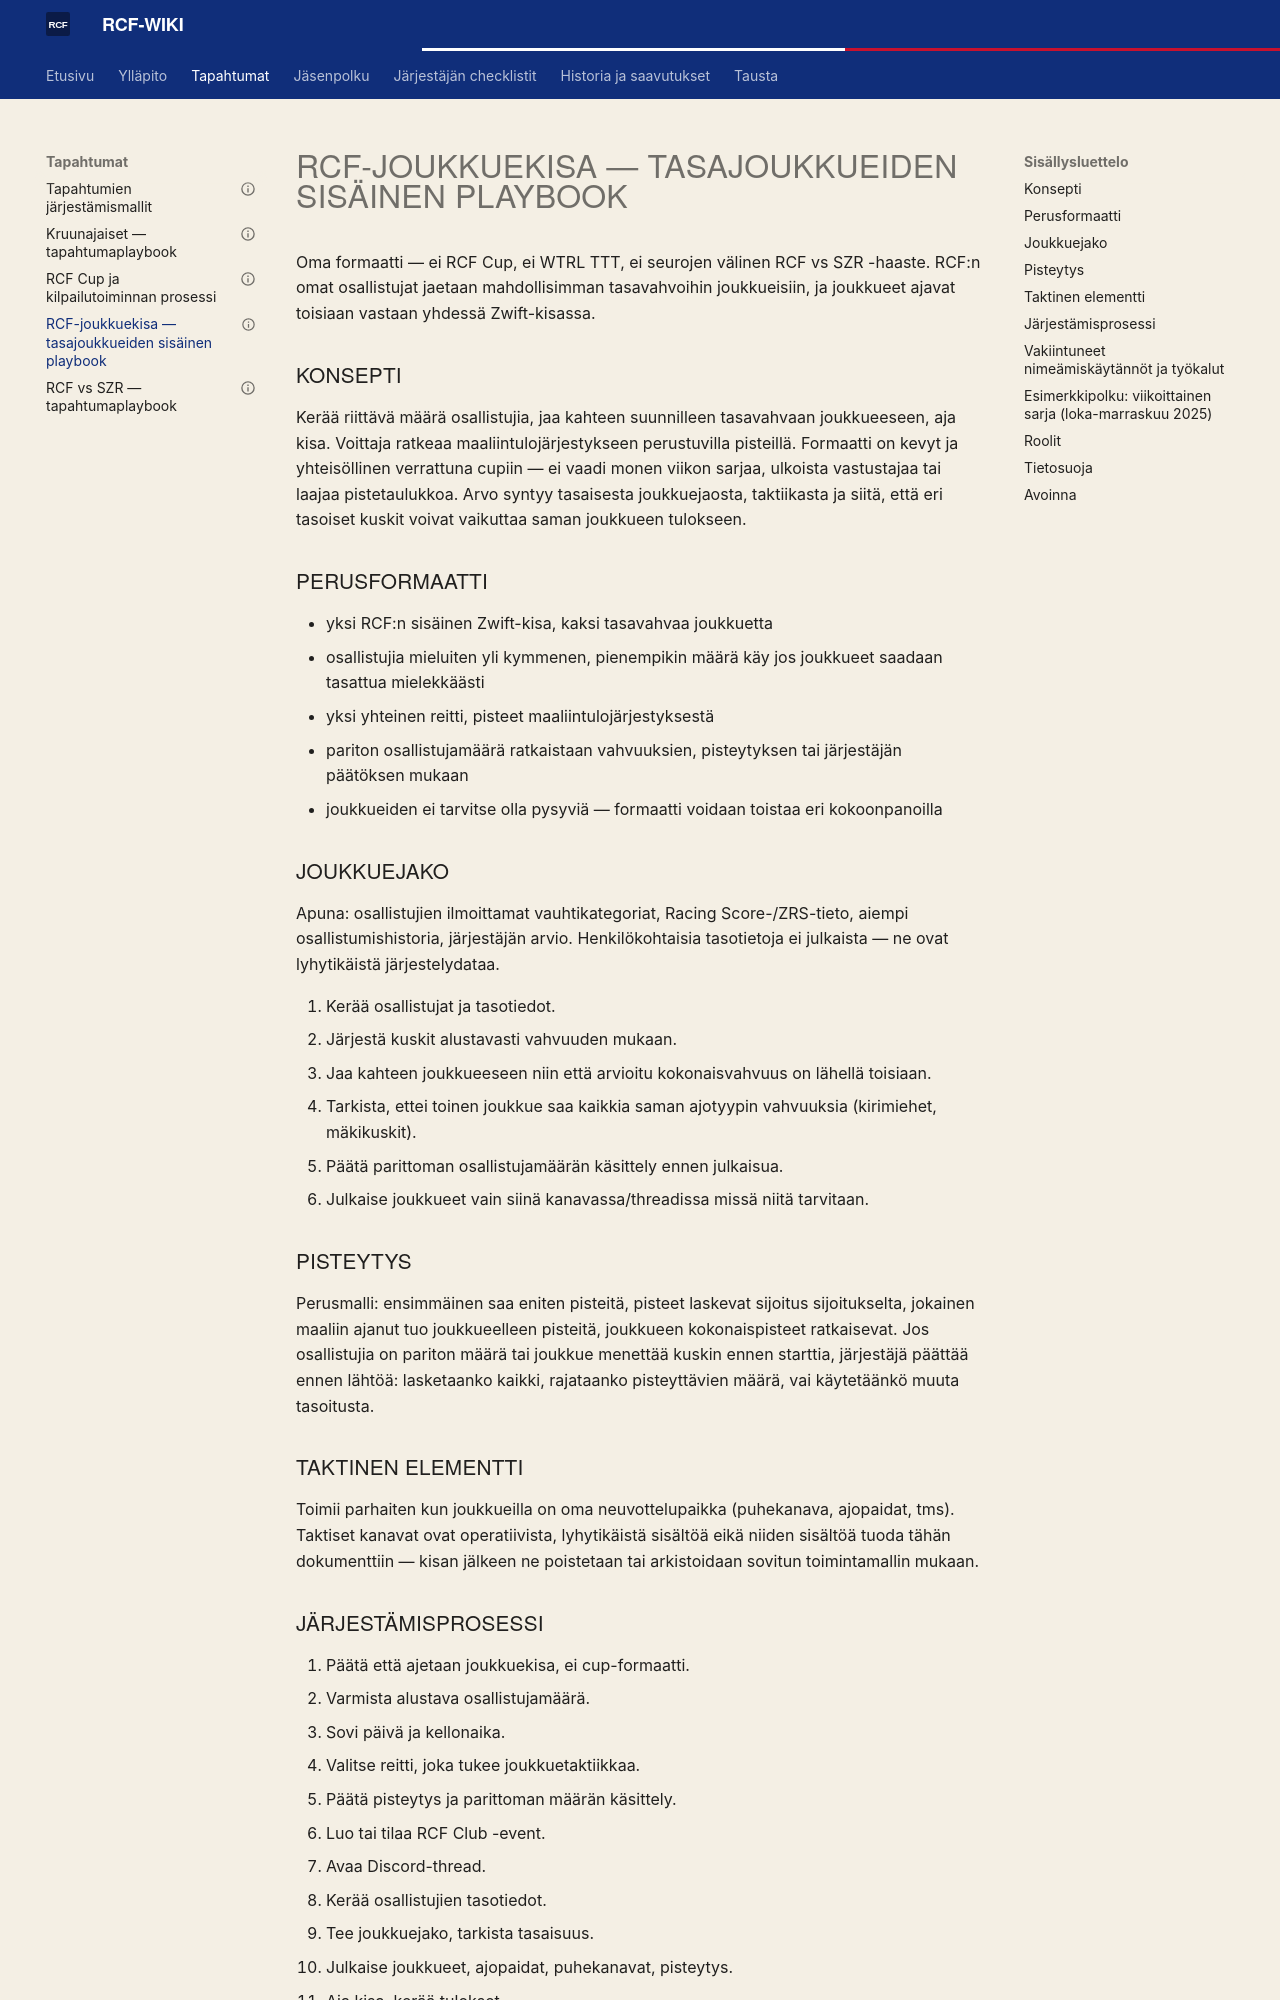

repository: ride-club-finland/rcf-wiki · page: TAPAHTUMAT/event_playbook_rcf_team_race/index.html · generator: mkdocs

---
gold_id: event_playbook_rcf_team_race
wiki_category: TAPAHTUMAT
related_gold_docs:
  - competition_process_rcf_cup
  - how_to_run_rcf_team_race
publishability: internal_only
status: koostettu_wikiin
last_verified: 2026-08-15
---

# RCF-joukkuekisa — tasajoukkueiden sisäinen playbook

Oma formaatti — ei RCF Cup, ei WTRL TTT, ei seurojen välinen RCF vs SZR -haaste. RCF:n omat osallistujat jaetaan mahdollisimman tasavahvoihin joukkueisiin, ja joukkueet ajavat toisiaan vastaan yhdessä Zwift-kisassa.

## Konsepti

Kerää riittävä määrä osallistujia, jaa kahteen suunnilleen tasavahvaan joukkueeseen, aja kisa. Voittaja ratkeaa maaliintulojärjestykseen perustuvilla pisteillä. Formaatti on kevyt ja yhteisöllinen verrattuna cupiin — ei vaadi monen viikon sarjaa, ulkoista vastustajaa tai laajaa pistetaulukkoa. Arvo syntyy tasaisesta joukkuejaosta, taktiikasta ja siitä, että eri tasoiset kuskit voivat vaikuttaa saman joukkueen tulokseen.

## Perusformaatti

- yksi RCF:n sisäinen Zwift-kisa, kaksi tasavahvaa joukkuetta
- osallistujia mieluiten yli kymmenen, pienempikin määrä käy jos joukkueet saadaan tasattua mielekkäästi
- yksi yhteinen reitti, pisteet maaliintulojärjestyksestä
- pariton osallistujamäärä ratkaistaan vahvuuksien, pisteytyksen tai järjestäjän päätöksen mukaan
- joukkueiden ei tarvitse olla pysyviä — formaatti voidaan toistaa eri kokoonpanoilla

## Joukkuejako

Apuna: osallistujien ilmoittamat vauhtikategoriat, Racing Score-/ZRS-tieto, aiempi osallistumishistoria, järjestäjän arvio. Henkilökohtaisia tasotietoja ei julkaista — ne ovat lyhytikäistä järjestelydataa.

1. Kerää osallistujat ja tasotiedot.
2. Järjestä kuskit alustavasti vahvuuden mukaan.
3. Jaa kahteen joukkueeseen niin että arvioitu kokonaisvahvuus on lähellä toisiaan.
4. Tarkista, ettei toinen joukkue saa kaikkia saman ajotyypin vahvuuksia (kirimiehet, mäkikuskit).
5. Päätä parittoman osallistujamäärän käsittely ennen julkaisua.
6. Julkaise joukkueet vain siinä kanavassa/threadissa missä niitä tarvitaan.

## Pisteytys

Perusmalli: ensimmäinen saa eniten pisteitä, pisteet laskevat sijoitus sijoitukselta, jokainen maaliin ajanut tuo joukkueelleen pisteitä, joukkueen kokonaispisteet ratkaisevat. Jos osallistujia on pariton määrä tai joukkue menettää kuskin ennen starttia, järjestäjä päättää ennen lähtöä: lasketaanko kaikki, rajataanko pisteyttävien määrä, vai käytetäänkö muuta tasoitusta.

## Taktinen elementti

Toimii parhaiten kun joukkueilla on oma neuvottelupaikka (puhekanava, ajopaidat, tms). Taktiset kanavat ovat operatiivista, lyhytikäistä sisältöä eikä niiden sisältöä tuoda tähän dokumenttiin — kisan jälkeen ne poistetaan tai arkistoidaan sovitun toimintamallin mukaan.

## Järjestämisprosessi

1. Päätä että ajetaan joukkuekisa, ei cup-formaatti.
2. Varmista alustava osallistujamäärä.
3. Sovi päivä ja kellonaika.
4. Valitse reitti, joka tukee joukkuetaktiikkaa.
5. Päätä pisteytys ja parittoman määrän käsittely.
6. Luo tai tilaa RCF Club -event.
7. Avaa Discord-thread.
8. Kerää osallistujien tasotiedot.
9. Tee joukkuejako, tarkista tasaisuus.
10. Julkaise joukkueet, ajopaidat, puhekanavat, pisteytys.
11. Aja kisa, kerää tulokset.
12. Laske joukkuepisteet, julkaise voittajajoukkue.
13. Kirjaa opit seuraavaa kertaa varten.

Askel-askeleelta-versio: [how_to_run_rcf_team_race.md](../ORGANIZER_CHECKLISTS/how_to_run_rcf_team_race.md).
